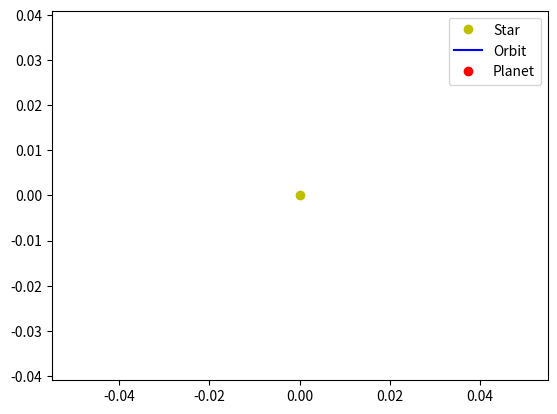

Here is the Python script that generated this plot:
import numpy as np
from matplotlib.animation import FuncAnimation

import matplotlib.pyplot as plt

# Constants
G = 6.67430e-11  # Gravitational constant, m^3 kg^-1 s^-2
M = 1.989e30     # Mass of the star (e.g., the Sun), kg
AU = 1.496e11    # Astronomical unit, m

# Initial conditions
r = AU  # Initial distance from the star, m
v = 30000  # Initial velocity, m/s
theta = 0  # Initial angle, radians

# Time step
dt = 60 * 60  # 1 hour in seconds

# Lists to store positions
x_positions = []
y_positions = []

# Simulation loop
x, y = r, 0
vx, vy = 0, v

for _ in range(1000):  # Simulate for 1000 steps
    r = np.sqrt(x**2 + y**2)
    ax = -G * M * x / r**3
    ay = -G * M * y / r**3
    vx += ax * dt
    vy += ay * dt
    x += vx * dt
    y += vy * dt
    x_positions.append(x)
    y_positions.append(y)

# Animation
fig, ax = plt.subplots()
ax.set_aspect('equal', adjustable='datalim')
ax.plot(0, 0, 'yo', label='Star')  # Star at the center
line, = ax.plot([], [], 'b-', label='Orbit')
planet, = ax.plot([], [], 'ro', label='Planet')

def init():
    line.set_data([], [])
    planet.set_data([], [])
    return line, planet

def update(frame):
    line.set_data(x_positions[:frame], y_positions[:frame])
    planet.set_data(x_positions[frame], y_positions[frame])
    print(" x:", x_positions[frame], "y:", y_positions[frame])
    return line, planet

ani = FuncAnimation(fig, update, frames=len(x_positions), init_func=init, blit=True, interval=20)
plt.legend()
plt.show()

